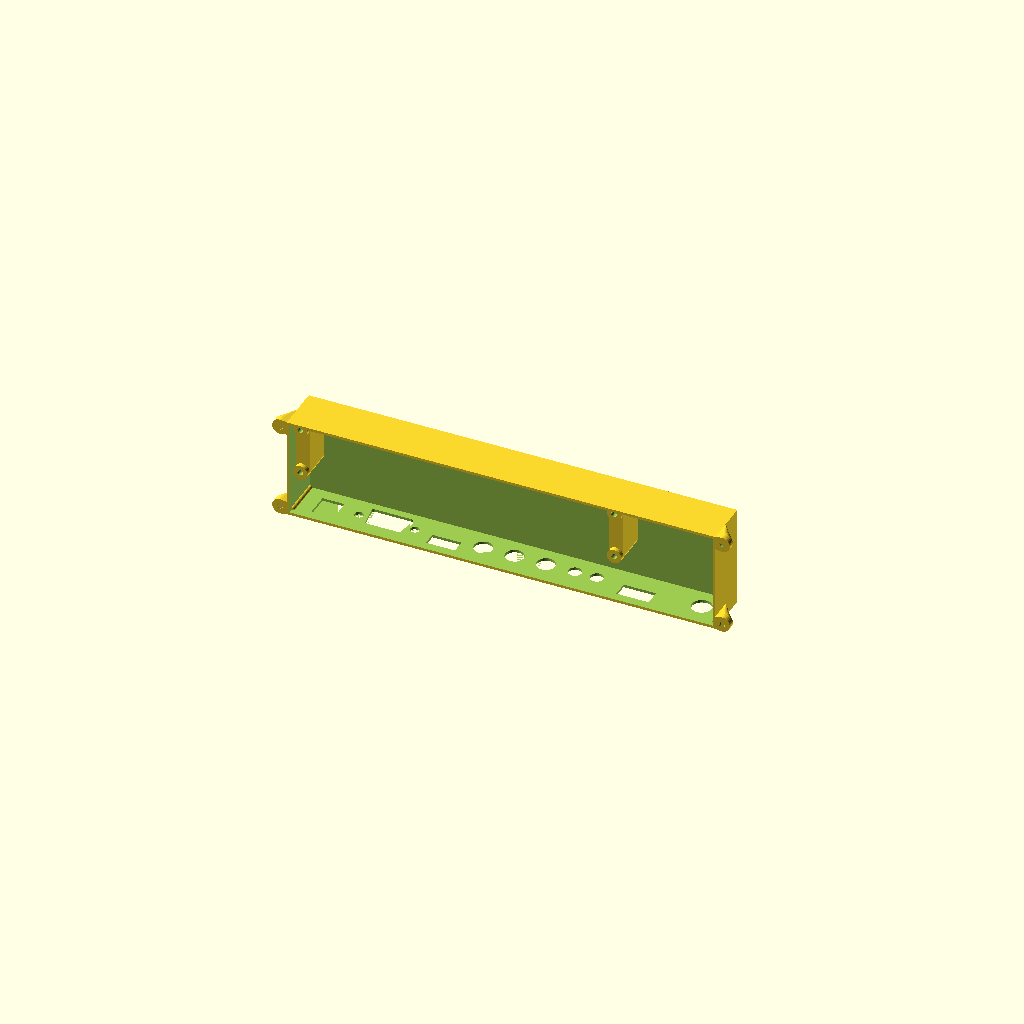
Cell 1: rendered with the file's own defaults.
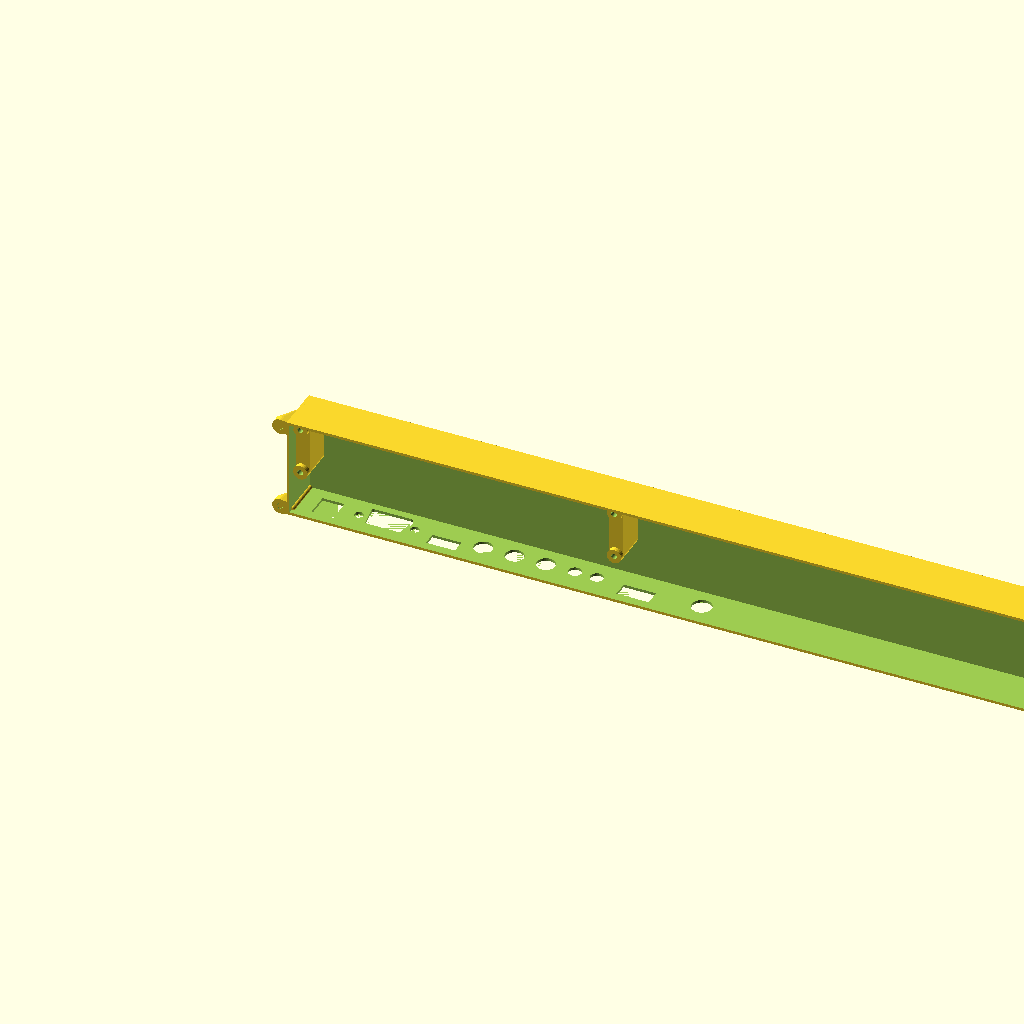
Cell 2 — box_x set to 379, the other parameters unchanged.
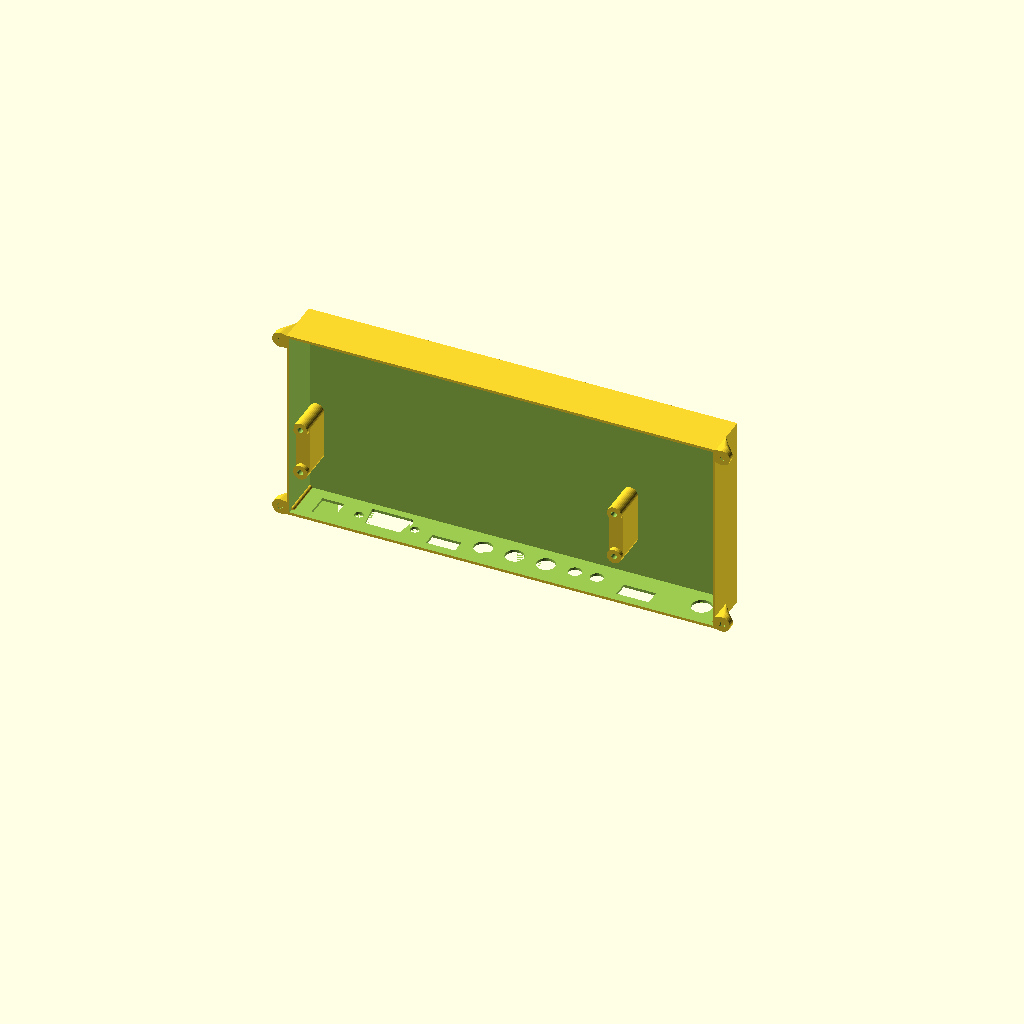
Cell 3: the same model with box_y = 86.
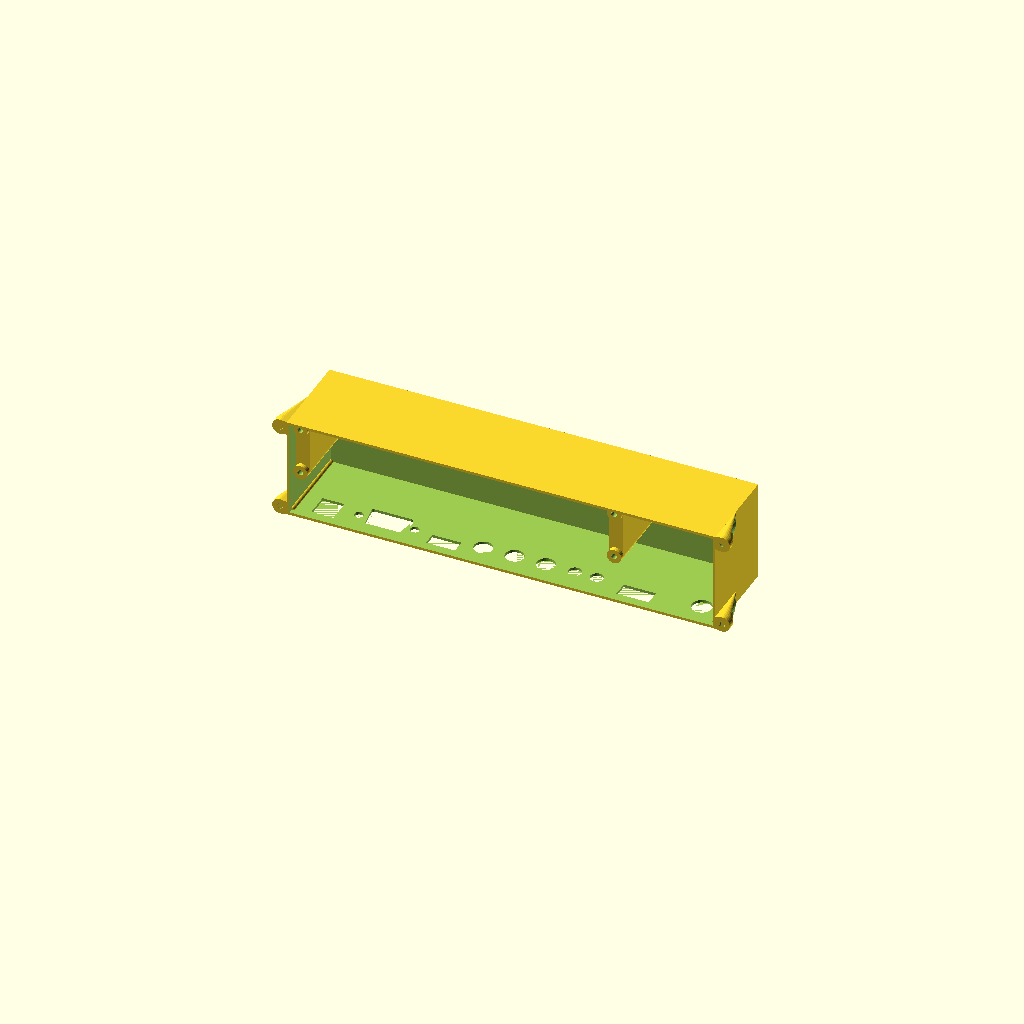
Cell 4 — box_z set to 40, the other parameters unchanged.
One fixed orthographic camera (rotation 55°, 0°, 25°; colour scheme Cornfield) for every cell.
Source of the model, scadFiles/2018473/3161624.scad:
$fn=32;



box_x=189.5;

box_y=43;

box_z=20;

wall=0.4*3;

z_offset=2;

module vga(xl=14.0,xh=16.5,y=8.5,d=2){

    translate([-25/2,y/2,0])circle(d=4);

    translate([+25/2,y/2,0])circle(d=4);

    translate([-xh/2,d/2,0])hull(){

        translate([0,y,0])circle(d=d);

        translate([xh,y,0])circle(d=d);

        translate([xh-(xh-xl)*0.5,0,0])circle(d=d);

        translate([(xh-xl)*0.5,0,0])circle(d=d);

        

    }

}

module one_hole(sx,sy=0){

    translate([sx,sy,0])children();

}

module holes(){

    one_hole(14.1-9.9/2)square([9.9,10.8]);

    one_hole(40,6.2-8.2/2)vga();

    one_hole(67-13/2)square([13,6.1]);

  //тюльпанчики  

    one_hole(97,6.8)circle(d=8.3);

    one_hole(97+14,6.8)circle(d=8.3);

    one_hole(97-14,6.8)circle(d=8.3);

    

    one_hole(124,7)circle(d=6);

    one_hole(133.8,7)circle(d=6);

    one_hole(153-14.5/2)square([14.5,7]);

    

    one_hole(181,6.5)circle(d=9);

}

module uho(){

   difference(){

    hull(){

        cylinder(d=7,h=3);

        translate([-3,-3,box_z/2])cube([0.01,6,0.01]);

       translate([-3,-3,0])cube([0.01,6,0.01]);

   }

        cylinder(d=3,h=100);

        translate([0,0,2])cylinder(d=5.5,h=100);

   }

   translate([0,0,2-0.2])cylinder(d=3,h=0.2);

}

module uhos(){

//vga();

translate([-3,-2,3])rotate([-90,180,0])uho();

translate([-3,-2,box_y+wall*2-3])rotate([-90,180,0])uho();

translate([box_x+wall*2+3,-2,box_y+wall*2-3])rotate([-90,180,0])mirror([1,0,0])uho();

translate([box_x+wall*2+3,-2,3])rotate([-90,180,0])mirror([1,0,0])uho();



}

module corner_strongeners(){

    translate([wall,0,wall])rotate([-90,0,0])cylinder(d=wall*2,h=box_z-wall*2);

    translate([wall+box_x,0,wall])rotate([-90,0,0])cylinder(d=wall*2,h=box_z-wall*2);

    translate([wall+box_x,0,wall+box_y])rotate([-90,0,0])cylinder(d=wall*2,h=box_z-wall*2);

    translate([wall,0,wall+box_y])rotate([-90,0,0])cylinder(d=wall*2,h=box_z-wall*2);





    

}





module plate_fixators(fd=6.5){

    difference(){

        union(){

            translate([wall+3,z_offset,wall+18])rotate([-90,0,0])cylinder(d=fd,h=box_z-wall-z_offset-2);

            translate([wall+3,z_offset,wall+39])rotate([-90,0,0])cylinder(d=fd,h=box_z-wall-z_offset-2);

            translate([wall+143.5,z_offset,wall+39])rotate([-90,0,0])cylinder(d=fd,h=box_z-wall-z_offset-2);

            translate([wall+143.5,z_offset,wall+18])rotate([-90,0,0])cylinder(d=fd,h=box_z-wall-z_offset-2);

            hull(){

                translate([wall+3,z_offset+2,wall+18])rotate([-90,0,0])cylinder(d=fd,h=box_z-wall-z_offset-2);

                translate([wall+3,z_offset+2,wall+39])rotate([-90,0,0])cylinder(d=fd,h=box_z-wall-z_offset-2);

            }

            hull(){

                translate([wall+143.5,z_offset+2,wall+18])rotate([-90,0,0])cylinder(d=fd,h=box_z-wall-z_offset-2);

                translate([wall+143.5,z_offset+2,wall+39])rotate([-90,0,0])cylinder(d=fd,h=box_z-wall-z_offset-2);

            }

        }

        union(){

            translate([wall+3,0,wall+18])rotate([-90,0,0])cylinder(d=2.5,h=box_z-wall);

            translate([wall+3,0,wall+39])rotate([-90,0,0])cylinder(d=2.5,h=box_z-wall);

            translate([wall+143.5,0,wall+39])rotate([-90,0,0])cylinder(d=2.5,h=box_z-wall);

            translate([wall+143.5,0,wall+18])rotate([-90,0,0])cylinder(d=2.5,h=box_z-wall);

        }

    }

}

uhos();

corner_strongeners();

plate_fixators();







difference(){

    translate([0,-2,0])cube([box_x+wall*2,box_z+wall,box_y+wall*2]);

    translate([0,z_offset,-0.01])linear_extrude(20)holes();

    translate([wall,-2.1,wall])cube([box_x,box_z,box_y]);

}
Parameter table extracted from the source (name, type, default, range or options):
box_x: number, default 189.5
box_y: number, default 43
box_z: number, default 20
z_offset: number, default 2
